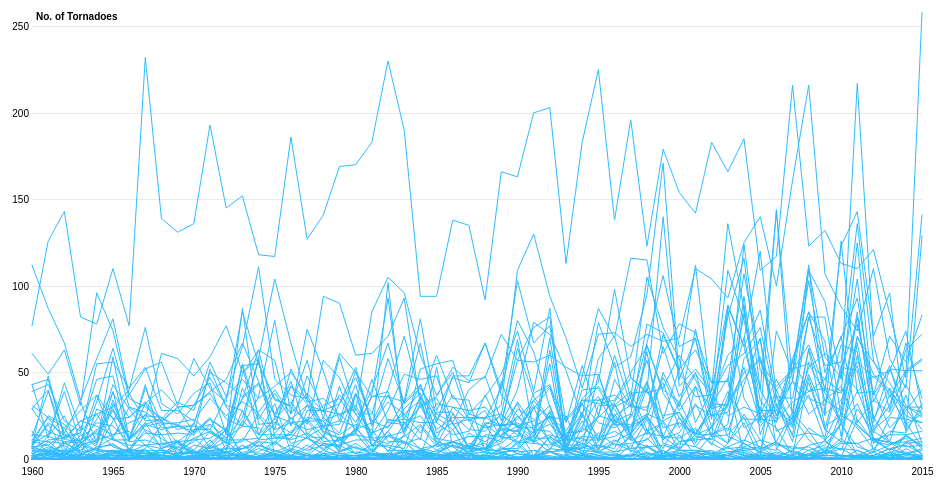
D3 v4 page, settled after 480 driven frames (8 s of simulated time); the page loaded 1 data file(s).


  window.dataLayer = window.dataLayer || [];
  function gtag(){dataLayer.push(arguments);}
  gtag('js', new Date());

  gtag('config', 'UA-116675014-1');



//Sets out the format of the date
// var months,
//     monthKeys,
//     monthParse = d3.timeParse("%Y-%m");

var years, 
    yearKeys,
    yearParse = d3.timeParse("%Y");

//Sets out the margins of the chart frm the edges of the page/screen.
var svg = d3.select("svg"),
    margin = {top: 20, right: 30, bottom: 30, left: 40},
    width = svg.attr("width") - margin.left - margin.right,
    height = svg.attr("height") - margin.top - margin.bottom,
    g = svg.append("g").attr("transform", "translate(" + margin.left + "," + margin.top + ")");

//Now we define the x and y axes and their respective scales. X will be the date, and y will be the unemployment rates.

var x = d3.scaleTime()
    .range([0, width]);

var y = d3.scaleLinear()
    .range([height, 0]);

var voronoi = d3.voronoi()
    .x(function(d) { 
      return x(d.date); })
    .y(function(d) { 
      return y(d.value); })
    .extent([[-margin.left, -margin.top], [width + margin.right, height + margin.bottom]]);

//And we set out the values of our lines.
var line = d3.line()
    .x(function(d) { 
      return x(d.date); })
    .y(function(d) { 
      return y(d.value); });

//Now we call our chart.
d3.csv("torYears.csv", type, function(error, data) {
  if (error) throw error;

  x.domain(d3.extent(years));
  y.domain([0, d3.max(data, function(c) { 
    return d3.max(c.values, function(d) { 
      return d.value; }); })]).nice();

//We tell the computer that we want our x-axis to be at the bottom. 
g.append("g")
      .attr("class", "axis axis--x")
      .attr("transform", "translate(0," + height + ")")
      .call(d3.axisBottom(x));

//And the y axis on the left, with some style attributes.
g.append("g")
      .attr("class", "axis axis--y")
      .call(d3.axisLeft(y)
      .ticks(6)
      .tickSize(-width))
    .append("text")
      .attr("transform", "rotate(360)")
      .attr("x", 4)
      .attr("y", 0.5)
      .attr("dy", "1em")
      .style("text-anchor", "start")
      .style("fill", "black")
      .style("font-weight", "bold")
      .text("No. of Tornadoes");

g.append("g")
      .attr("class", "cities")
    .selectAll("path")
    .data(data)
    .enter().append("path")
      .attr("d", function(d) { d.line = this; 
        return line(d.values); });

var focus = g.append("g")
      .attr("transform", "translate(-100,-100)")
      .attr("class", "focus");

focus.append("circle")
      .attr("r", 3.5);

  focus.append("text")
      .attr("y", -10);

//This is where we group all the vornoi together so tht we can apply the mouseovers all together, instead of one by one.
var voronoiGroup = g.append("g")
      .attr("class", "voronoi");

//The mouseovers/outs.
voronoiGroup.selectAll("path")
    .data(voronoi.polygons(d3.merge(data.map(function(d) { 
      return d.values; }))))
    .enter().append("path")
      .attr("d", function(d) { 
        return d ? "M" + d.join("L") + "Z" : null; })
      .on("mouseover", mouseover)
      .on("mouseout", mouseout);

//
d3.select("#show-voronoi")
      .property("disabled", false)
      .on("change", function() { voronoiGroup.classed("voronoi--show", this.checked); });

//Helper function to assist in the mouseover.
function mouseover(d) {
    d3.select(d.data.city.line).classed("city--hover", true);
    d.data.city.line.parentNode.appendChild(d.data.city.line);
    focus.attr("transform", "translate(" + x(d.data.date) + "," + y(d.data.value) + ")");
    focus.select("text").text(d.data.city.name);
  }

//And a helper function for the mouseout.
function mouseout(d) {
    d3.select(d.data.city.line).classed("city--hover", false);
    focus.attr("transform", "translate(-100,-100)");
  }
});

//Now we use an if statement to call our chart onto the page. 
function type(d, i, columns) {
  if (!years) yearKeys = columns.slice(1), years = yearKeys.map(yearParse);
  var c = {name: d.name.replace(/ (msa|necta div|met necta|met div)$/i, ""), values: null};
  c.values = yearKeys.map(function(k, i) { 
    return {city: c, date: years[i], value: d[k] / 1}; });
  return c;
}



### data: torYears.csv
name, 1960, 1961, 1962, 1963, 1964, 1965, 1966, 1967, 1968, 1969, 1970, 1971, 1972, 1973, 1974, 1975, 1976, 1977, 1978, 1979, 1980, 1981, 1982
Alabama, 11, 24, 11, 22, 26, 11, 11, 26, 14, 15, 14, 23, 16, 54, 55, 35, 30, 22, 22, 26, 29, 14, 28
Arkansas, 29, 40, 6, 2, 29, 24, 5, 20, 23, 2, 21, 6, 14, 54, 14, 23, 33, 20, 57, 47, 26, 12, 102
Arizona, 2, 3, 3, 1, 2, 0, 5, 5, 5, 4, 3, 7, 17, 2, 10, 1, 5, 2, 2, 3, 2, 3, 1
California, 1, 1, 4, 0, 4, 5, 5, 5, 0, 1, 2, 2, 4, 1, 3, 3, 6, 3, 14, 4, 9, 3, 14
Colorado, 14, 13, 25, 3, 2, 32, 11, 21, 6, 10, 5, 16, 11, 11, 12, 20, 42, 32, 18, 37, 26, 26, 58
Connecticut, 0, 1, 3, 1, 0, 1, 1, 0, 3, 0, 1, 2, 3, 8, 2, 2, 1, 0, 0, 1, 0, 0, 1
Washington D.C., 0, 0, 0, 0, 0, 0, 0, 0, 0, 0, 0, 0, 0, 0, 0, 0, 0, 0, 0, 0, 0, 0, 0
Delaware, 0, 1, 2, 0, 1, 0, 0, 4, 0, 0, 0, 0, 0, 1, 0, 5, 2, 3, 0, 2, 0, 0, 0
Florida, 31, 24, 18, 28, 37, 12, 30, 23, 61, 58, 48, 59, 77, 50, 58, 104, 67, 35, 94, 90, 60, 61, 71
Georgia, 7, 48, 12, 22, 19, 14, 21, 25, 24, 17, 20, 50, 44, 36, 44, 25, 21, 17, 19, 20, 43, 8, 16
Hawaii, 0, 0, 0, 2, 0, 1, 0, 2, 0, 0, 0, 5, 0, 1, 0, 1, 0, 0, 1, 0, 1, 0, 3
Iowa, 29, 16, 12, 15, 55, 56, 41, 53, 28, 28, 22, 35, 25, 33, 27, 40, 26, 38, 27, 61, 50, 36, 36
Idaho, 0, 4, 3, 0, 2, 0, 0, 5, 1, 1, 0, 0, 2, 2, 0, 0, 0, 0, 2, 1, 1, 2, 1
Illinois, 43, 46, 13, 15, 8, 34, 11, 43, 9, 10, 17, 17, 36, 65, 111, 46, 37, 35, 16, 12, 16, 36, 39
Indiana, 13, 39, 15, 33, 9, 59, 12, 32, 18, 19, 19, 17, 9, 49, 63, 24, 45, 14, 24, 15, 38, 12, 5
Kansas, 61, 49, 63, 31, 96, 74, 35, 30, 24, 19, 31, 39, 46, 67, 45, 17, 21, 22, 31, 35, 21, 40, 67
Kentucky, 2, 10, 3, 9, 17, 7, 4, 17, 12, 5, 10, 20, 12, 19, 59, 1, 5, 13, 5, 12, 15, 4, 13
Louisiana, 9, 25, 20, 9, 16, 29, 12, 20, 17, 19, 16, 23, 17, 35, 63, 57, 19, 48, 29, 9, 17, 21, 40
Massachusetts, 1, 3, 2, 8, 5, 4, 5, 1, 6, 1, 8, 6, 10, 3, 1, 2, 1, 2, 1, 2, 0, 1, 0
Maryland, 2, 4, 3, 2, 0, 2, 2, 5, 0, 2, 0, 3, 1, 4, 4, 10, 4, 2, 9, 8, 3, 2, 1
Maine, 1, 6, 2, 7, 0, 3, 2, 1, 2, 1, 2, 11, 2, 3, 1, 2, 1, 1, 2, 0, 0, 1, 0
Michigan, 6, 5, 5, 5, 14, 28, 11, 19, 21, 9, 3, 9, 17, 35, 43, 26, 42, 35, 19, 22, 19, 5, 23
Minnesota, 7, 8, 15, 7, 23, 38, 24, 32, 40, 30, 15, 24, 5, 22, 14, 14, 14, 31, 28, 26, 17, 46, 21
Missouri, 39, 43, 22, 16, 26, 30, 40, 76, 32, 26, 38, 44, 14, 87, 20, 21, 15, 22, 10, 11, 15, 37, 93
Mississippi, 8, 21, 14, 10, 5, 22, 38, 22, 23, 33, 28, 56, 36, 46, 35, 42, 50, 37, 19, 6, 38, 7, 22
Montana, 3, 2, 10, 3, 6, 9, 2, 0, 1, 2, 1, 8, 4, 2, 0, 10, 2, 6, 13, 5, 7, 3, 3
North Carolina, 10, 8, 3, 11, 15, 11, 8, 8, 6, 10, 2, 5, 4, 41, 23, 38, 23, 31, 15, 12, 14, 12, 13
North Dakota, 16, 2, 9, 5, 11, 43, 29, 16, 7, 7, 12, 16, 9, 10, 26, 17, 52, 33, 35, 25, 31, 15, 19
Nebrasks, 43, 12, 44, 17, 46, 48, 10, 41, 21, 20, 14, 52, 30, 19, 36, 80, 26, 75, 51, 22, 51, 19, 37
New Hampshire, 1, 4, 2, 9, 1, 3, 4, 1, 4, 2, 4, 0, 8, 2, 1, 0, 2, 0, 3, 0, 1, 1, 0
New Jersey, 6, 0, 3, 0, 6, 0, 0, 1, 0, 0, 2, 3, 0, 8, 2, 3, 1, 2, 0, 2, 1, 3, 1
New Mexico, 6, 11, 12, 8, 11, 14, 16, 8, 2, 10, 11, 12, 18, 2, 6, 3, 2, 8, 3, 13, 3, 8, 7
Nevada, 0, 0, 0, 0, 4, 0, 0, 2, 0, 0, 1, 1, 0, 2, 1, 2, 0, 2, 0, 2, 0, 0, 1
New York, 4, 5, 1, 3, 1, 5, 1, 2, 2, 9, 4, 5, 6, 6, 8, 4, 8, 5, 8, 3, 4, 3, 3
Ohio, 7, 20, 4, 19, 9, 39, 3, 6, 20, 21, 23, 15, 10, 55, 25, 12, 12, 24, 22, 4, 37, 27, 10
Oklahoma, 112, 87, 67, 34, 58, 81, 37, 52, 56, 31, 58, 41, 33, 85, 55, 34, 31, 57, 23, 59, 28, 85, 105
Oregon, 1, 0, 1, 0, 0, 1, 3, 3, 2, 1, 1, 1, 1, 1, 1, 3, 0, 0, 1, 0, 0, 0, 0
Pennsylvania, 3, 7, 4, 4, 6, 4, 4, 3, 5, 2, 12, 4, 3, 12, 7, 15, 24, 13, 18, 14, 20, 17, 4
Puerto Rico, 0, 0, 0, 0, 0, 0, 0, 0, 0, 0, 0, 0, 0, 0, 1, 0, 0, 0, 0, 0, 0, 0, 0
Rhode Island, 0, 0, 0, 0, 0, 0, 0, 0, 0, 0, 0, 0, 1, 0, 0, 0, 0, 0, 0, 0, 0, 0, 0
South Carolina, 4, 13, 10, 11, 21, 19, 10, 11, 8, 11, 1, 4, 6, 28, 11, 12, 14, 12, 8, 8, 11, 11, 9
South Dakota, 9, 14, 39, 9, 33, 64, 30, 27, 21, 30, 31, 47, 31, 28, 14, 32, 4, 28, 28, 32, 53, 20, 33
Tennessee, 2, 3, 1, 14, 7, 12, 6, 15, 14, 2, 17, 20, 12, 24, 57, 13, 11, 15, 9, 7, 18, 8, 8
Texas, 77, 126, 143, 82, 78, 110, 77, 232, 139, 131, 136, 193, 145, 152, 118, 117, 186, 127, 141, 169, 170, 183, 230
Utah, 0, 0, 1, 1, 1, 5, 2, 2, 4, 3, 5, 1, 0, 0, 0, 0, 0, 0, 0, 0, 0, 2, 3
Virginia, 5, 4, 8, 1, 2, 3, 6, 3, 2, 7, 4, 2, 2, 6, 11, 24, 9, 12, 6, 11, 6, 5, 1
Vermont, 2, 3, 5, 1, 0, 1, 1, 0, 0, 1, 1, 0, 2, 2, 0, 0, 0, 0, 0, 0, 0, 0, 1
Washington, 0, 0, 0, 0, 3, 2, 1, 0, 0, 1, 2, 3, 4, 0, 0, 0, 0, 0, 5, 2, 2, 2, 2
Wisconsin, 11, 10, 9, 10, 37, 23, 24, 33, 22, 30, 31, 38, 23, 19, 18, 8, 16, 23, 13, 32, 47, 22, 18
West Virginia, 0, 2, 1, 1, 1, 4, 2, 5, 1, 3, 4, 1, 1, 1, 8, 5, 1, 2, 3, 4, 7, 3, 2
Wyoming, 7, 4, 18, 2, 7, 8, 4, 8, 9, 6, 0, 7, 4, 6, 10, 9, 24, 13, 12, 42, 15, 4, 16